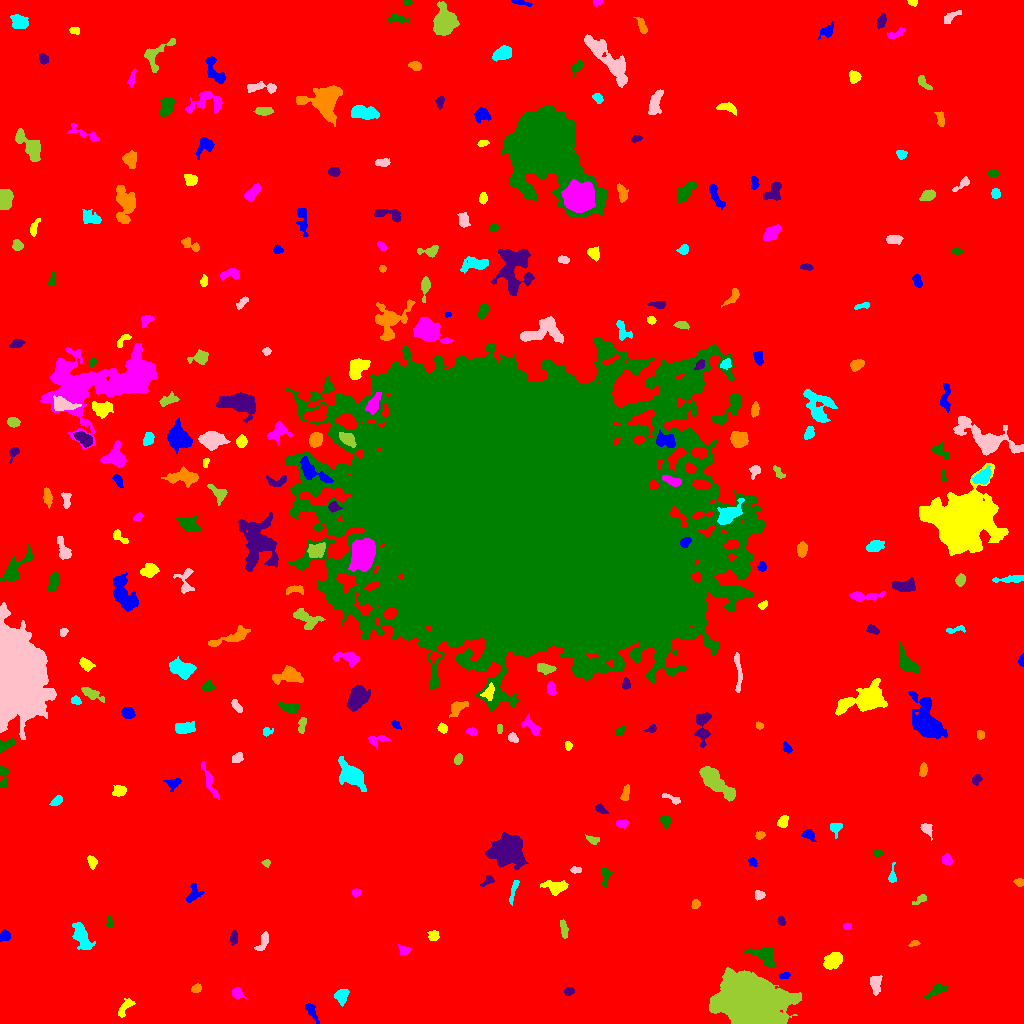

The table this chart was drawn from, first rows:
ID, X, Y, A, B, theta, total_flux, mu_max, mu_median, mu_mean, R_fwhm, R_e, R10, R90, x_start, x_end, y_start, y_end, area, greylevel
0, 491.2, 514.1, 302.1, 292, 0.0777, 2230996, 16.0, 2.0, 2.595, 97.84, 236.9, 89.34, 389.2, 0, 1023, 0, 1023, 859717, 2.595
1, 310.6, 13.72, 4.165, 1.808, -1.081, 351.0, 8.0, 2.0, 2.438, 3.432, 2.985, 1.128, 5.078, 305, 319, 0, 20, 144, 9.438
2, 124.4, 15.16, 5.958, 2.086, 0.9017, 368.0, 6.0, 2.0, 2.286, 4.442, 3.785, 1.382, 6.206, 118, 135, 6, 25, 161, 10.29
3, 237.1, 30.48, 2.431, 2.219, -1.407, 289.0, 6.0, 2.0, 2.491, 3.989, 2.932, 1.128, 4.687, 232, 246, 25, 36, 116, 10.49
4, 937.9, 34, 4.271, 2.104, 0.4241, 312.0, 5.0, 1.0, 1.793, 3.989, 3.385, 1.382, 5.642, 923, 947, 25, 40, 174, 8.793
5, 568.6, 31.93, 2.318, 1.818, 0.5613, 183.0, 6.0, 2.0, 2.316, 3.338, 2.646, 0.9772, 4.146, 564, 574, 28, 36, 79, 9.316
6, 195.7, 34.62, 2.568, 1.886, 0.5055, 296.0, 7.0, 3.0, 3.566, 3.613, 2.764, 1.128, 4.37, 191, 201, 31, 40, 83, 9.566
7, 341.7, 27.56, 3.405, 2.727, 1.007, 362.0, 6.0, 2.0, 2.069, 4.297, 3.656, 1.382, 5.944, 334, 349, 17, 34, 175, 10.07
8, 875.7, 40.16, 4.603, 2.577, 1.554, 637.0, 7.0, 3.0, 3.481, 5.046, 4.184, 1.693, 6.676, 870, 882, 28, 48, 183, 9.481
9, 749.1, 20.14, 16.46, 11.13, -0.3078, 41111, 38.0, 9.0, 12.02, 15.81, 16.06, 6.206, 26.64, 709, 801, 0, 56, 3421, 18.02
10, 94, 36.78, 2.376, 1.925, 0.09414, 233.0, 6.0, 2.0, 2.479, 3.568, 2.646, 0.9772, 4.222, 90, 101, 32, 41, 94, 9.479
11, 784.6, 48.15, 2.522, 1.287, 0.07427, 149.0, 7.0, 2.0, 2.159, 1.954, 2.111, 0.7979, 3.7, 778, 790, 45, 51, 69, 11.16
12, 833, 63.14, 4.999, 3.238, 0.6, 1144, 9.0, 4.0, 4.253, 6.024, 5.14, 2.111, 7.999, 823, 842, 54, 71, 269, 10.25
13, 404, 73.18, 2.765, 2.246, -0.314, 150.0, 3.0, 2.0, 1.562, 4.029, 3.038, 1.128, 4.618, 398, 410, 69, 79, 96, 8.562
14, 763.3, 67.62, 7.885, 3.901, -0.4691, 1218, 6.0, 4.0, 3.582, 9.15, 6.206, 2.523, 9.253, 744, 775, 56, 76, 340, 10.58
15, 233.6, 84.68, 3.185, 1.603, 1.506, 219.0, 5.0, 2.0, 2.19, 3.827, 2.877, 1.128, 4.37, 230, 237, 78, 93, 100, 9.19
16, 914.1, 80.07, 2.552, 1.229, 0.2609, 126.0, 5.0, 2.0, 2.172, 2.706, 2.185, 0.7979, 3.432, 908, 920, 77, 83, 58, 9.172
17, 81.71, 86.46, 7.472, 3.118, -1.156, 936.0, 8.0, 2.0, 2.6, 5.614, 5.499, 2.034, 8.903, 72, 95, 74, 101, 360, 9.6
18, 262.4, 80.47, 5.797, 2.263, 1.102, 332.0, 6.0, 2.0, 2.184, 3.7, 3.868, 1.382, 6.103, 254, 268, 73, 92, 152, 8.184
19, 563.4, 95.44, 5.377, 1.442, -1.377, 186.0, 3.0, 2.0, 1.525, 4.618, 3.385, 1.382, 5.046, 560, 568, 85, 104, 122, 8.525
20, 1006, 80.41, 14.91, 8.798, -1.023, 52794, 61.0, 16.0, 21.11, 14.64, 13.82, 5.441, 23.02, 969, 1023, 40, 111, 2501, 26.11
21, 4.588, 87.66, 2.805, 2.49, 0.4232, 257.0, 5.0, 2.0, 2.336, 4.029, 3.338, 1.262, 5.109, 0, 10, 82, 94, 110, 10.34
22, 433.3, 87.79, 2.428, 2.145, -0.2796, 180.0, 5.0, 1.0, 1.698, 2.985, 2.764, 0.9772, 4.618, 427, 439, 83, 93, 106, 8.698
23, 847.3, 97.01, 1.926, 1.598, -0.1053, 118.0, 4.0, 2.0, 2.107, 3.338, 2.257, 0.7979, 3.568, 843, 851, 94, 100, 56, 9.107
24, 109.7, 100.4, 2.627, 1.532, -1.388, 117.0, 4.0, 1.0, 1.603, 2.985, 2.257, 0.7979, 4.068, 106, 113, 96, 107, 73, 8.603
25, 781.2, 102.5, 2.339, 1.575, -1.177, 141.0, 4.0, 2.0, 2.104, 3.7, 2.523, 0.9772, 3.7, 777, 785, 98, 107, 67, 10.1
26, 695.6, 118.7, 2.338, 1.805, 1.305, 154.0, 5.0, 2.0, 2.026, 2.985, 2.585, 0.9772, 4.068, 691, 700, 115, 124, 76, 11.03
27, 513.4, 132.7, 7.449, 1.19, 1.294, 162.0, 3.0, 1.0, 1.339, 4.334, 3.338, 1.262, 4.951, 509, 519, 118, 143, 121, 8.339
28, 759, 128.3, 2.371, 1.956, 0.4631, 151.0, 4.0, 2.0, 1.716, 3.868, 2.706, 0.9772, 4.334, 755, 765, 123, 133, 88, 8.716
29, 920.5, 124.2, 3.981, 1.774, 0.5047, 225.0, 5.0, 2.0, 2.368, 3.523, 3.038, 1.128, 4.754, 912, 926, 119, 129, 95, 8.368
30, 57.87, 131.9, 3.09, 1.825, 0.7971, 230.0, 5.0, 2.0, 2.3, 3.568, 2.985, 1.128, 4.72, 53, 63, 125, 138, 100, 9.3
31, 192.8, 129.2, 5.173, 3.088, 1.112, 455.0, 5.0, 2.0, 2.6, 5.14, 4.26, 1.693, 6.555, 186, 204, 121, 140, 175, 8.6
32, 555.2, 136.8, 5.801, 3.075, -0.04108, 1025, 10.0, 4.0, 3.988, 5.412, 4.886, 1.871, 7.797, 540, 568, 128, 143, 257, 9.988
33, 356, 131, 2.316, 1.517, 0.05729, 172.0, 6.0, 2.0, 2.423, 3.29, 2.394, 0.9772, 3.742, 352, 361, 126, 135, 71, 9.423
34, 605.6, 147.4, 5.118, 2.107, 1.503, 409.0, 6.0, 3.0, 2.86, 5.078, 3.827, 1.493, 5.917, 601, 612, 136, 156, 143, 8.86
35, 487.9, 142.8, 3.456, 1.554, 0.5544, 164.0, 6.0, 2.0, 1.822, 2.646, 2.585, 0.7979, 4.26, 480, 494, 137, 148, 90, 8.822
36, 1019, 141.6, 2.359, 1.785, -0.05745, 237.0, 7.0, 3.0, 3.292, 3.192, 2.585, 0.9772, 4.029, 1013, 1023, 137, 145, 72, 10.29
37, 892.2, 146.5, 4.434, 1.803, 1.492, 306.0, 8.0, 3.0, 3.06, 3.478, 2.877, 1.128, 4.687, 888, 896, 141, 161, 100, 9.06
38, 575.8, 153.6, 2.696, 1.654, 0.007095, 121.0, 4.0, 2.0, 1.754, 3.523, 2.646, 0.9772, 4.107, 570, 581, 150, 157, 69, 9.754
39, 266.3, 160.2, 1.646, 1.529, -1.544, 87.0, 4.0, 1.0, 1.554, 2.932, 2.034, 0.7979, 3.192, 261, 270, 156, 164, 56, 9.554
40, 443.4, 161.8, 2.346, 1.472, 0.6077, 119.0, 4.0, 2.0, 1.983, 3.523, 2.394, 0.7979, 3.7, 439, 447, 158, 166, 60, 8.983
41, 752.6, 161.1, 2.236, 1.53, -0.9444, 121.0, 5.0, 1.0, 1.754, 2.326, 2.257, 0.7979, 3.785, 748, 757, 157, 166, 69, 8.754
42, 91.98, 161.4, 3.222, 2.027, -1.295, 401.0, 7.0, 4.0, 3.783, 4.406, 3.29, 1.262, 4.951, 87, 97, 154, 168, 106, 9.783
43, 946.8, 163.7, 2.588, 2.246, 1.512, 174.0, 4.0, 2.0, 1.689, 4.26, 2.985, 1.128, 4.687, 942, 952, 159, 170, 103, 9.689
44, 877.7, 170.5, 2.179, 1.812, -0.06293, 123.0, 4.0, 2.0, 1.732, 3.613, 2.523, 0.9772, 3.949, 873, 883, 166, 174, 71, 8.732
45, 507.6, 173.5, 7.982, 7.238, 0.1689, 5890, 16.0, 5.0, 6.097, 10.11, 9.202, 3.7, 14.72, 485, 528, 154, 191, 966, 12.1
46, 759.6, 188, 2.306, 1.766, 0.301, 271.0, 8.0, 4.0, 3.764, 3.432, 2.585, 0.9772, 4.068, 755, 765, 184, 192, 72, 9.764
47, 835.4, 196.4, 2.761, 2.033, 0.2296, 286.0, 6.0, 2.0, 2.325, 4.107, 2.985, 1.128, 4.687, 830, 842, 185, 200, 123, 9.325
48, 926.5, 194.9, 3.146, 2.374, -0.8248, 422.0, 8.0, 3.0, 3.517, 4.222, 3.241, 1.262, 5.14, 920, 932, 183, 200, 120, 10.52
49, 593.7, 183.3, 3.017, 1.799, -0.06531, 125.0, 3.0, 1.0, 1.344, 3.785, 2.985, 1.128, 4.442, 585, 599, 179, 189, 93, 8.344
50, 401, 184.1, 3.192, 1.547, -1.011, 119.0, 4.0, 2.0, 1.653, 3.523, 2.706, 0.9772, 4.184, 396, 404, 177, 190, 72, 8.653
51, 808.8, 188.6, 3.282, 2.371, -0.5295, 317.0, 6.0, 2.0, 2.664, 4.26, 3.385, 1.262, 5.323, 801, 816, 182, 194, 119, 8.664
52, 782.8, 201.4, 3.174, 2.356, 1.131, 445.0, 7.0, 4.0, 3.803, 4.652, 3.523, 1.382, 5.352, 777, 788, 196, 208, 117, 10.8
53, 621.3, 199.8, 2.847, 1.827, -0.1251, 192.0, 5.0, 2.0, 2.11, 3.523, 2.932, 1.128, 4.37, 616, 628, 195, 204, 91, 10.11
54, 665.1, 202.8, 2.863, 2.197, -1.075, 527.0, 9.0, 5.0, 4.835, 4.184, 3.192, 1.262, 4.951, 660, 670, 195, 208, 109, 10.83
55, 600.6, 214.2, 3.297, 1.837, -0.6064, 225.0, 5.0, 2.0, 2.473, 3.656, 3.09, 1.128, 4.72, 595, 608, 210, 220, 91, 8.473
56, 625.6, 229.5, 4.274, 1.749, 1.367, 343.0, 6.0, 3.0, 3.009, 4.618, 3.338, 1.262, 5.171, 620, 629, 223, 239, 114, 11.01
57, 56.17, 222.7, 3.36, 1.554, 0.6999, 127.0, 3.0, 1.0, 1.27, 3.432, 2.821, 1.128, 4.549, 49, 62, 218, 228, 100, 8.27
58, 673.5, 224.2, 4.79, 1.591, -0.4251, 137.0, 4.0, 1.0, 1.292, 3.385, 2.932, 0.9772, 4.82, 662, 680, 219, 230, 106, 8.292
59, 716.6, 240.6, 12.16, 3.459, -0.723, 2684, 11.0, 4.0, 4.565, 7.899, 7.611, 2.932, 11.79, 699, 735, 222, 257, 588, 10.56
... 255 more rows
